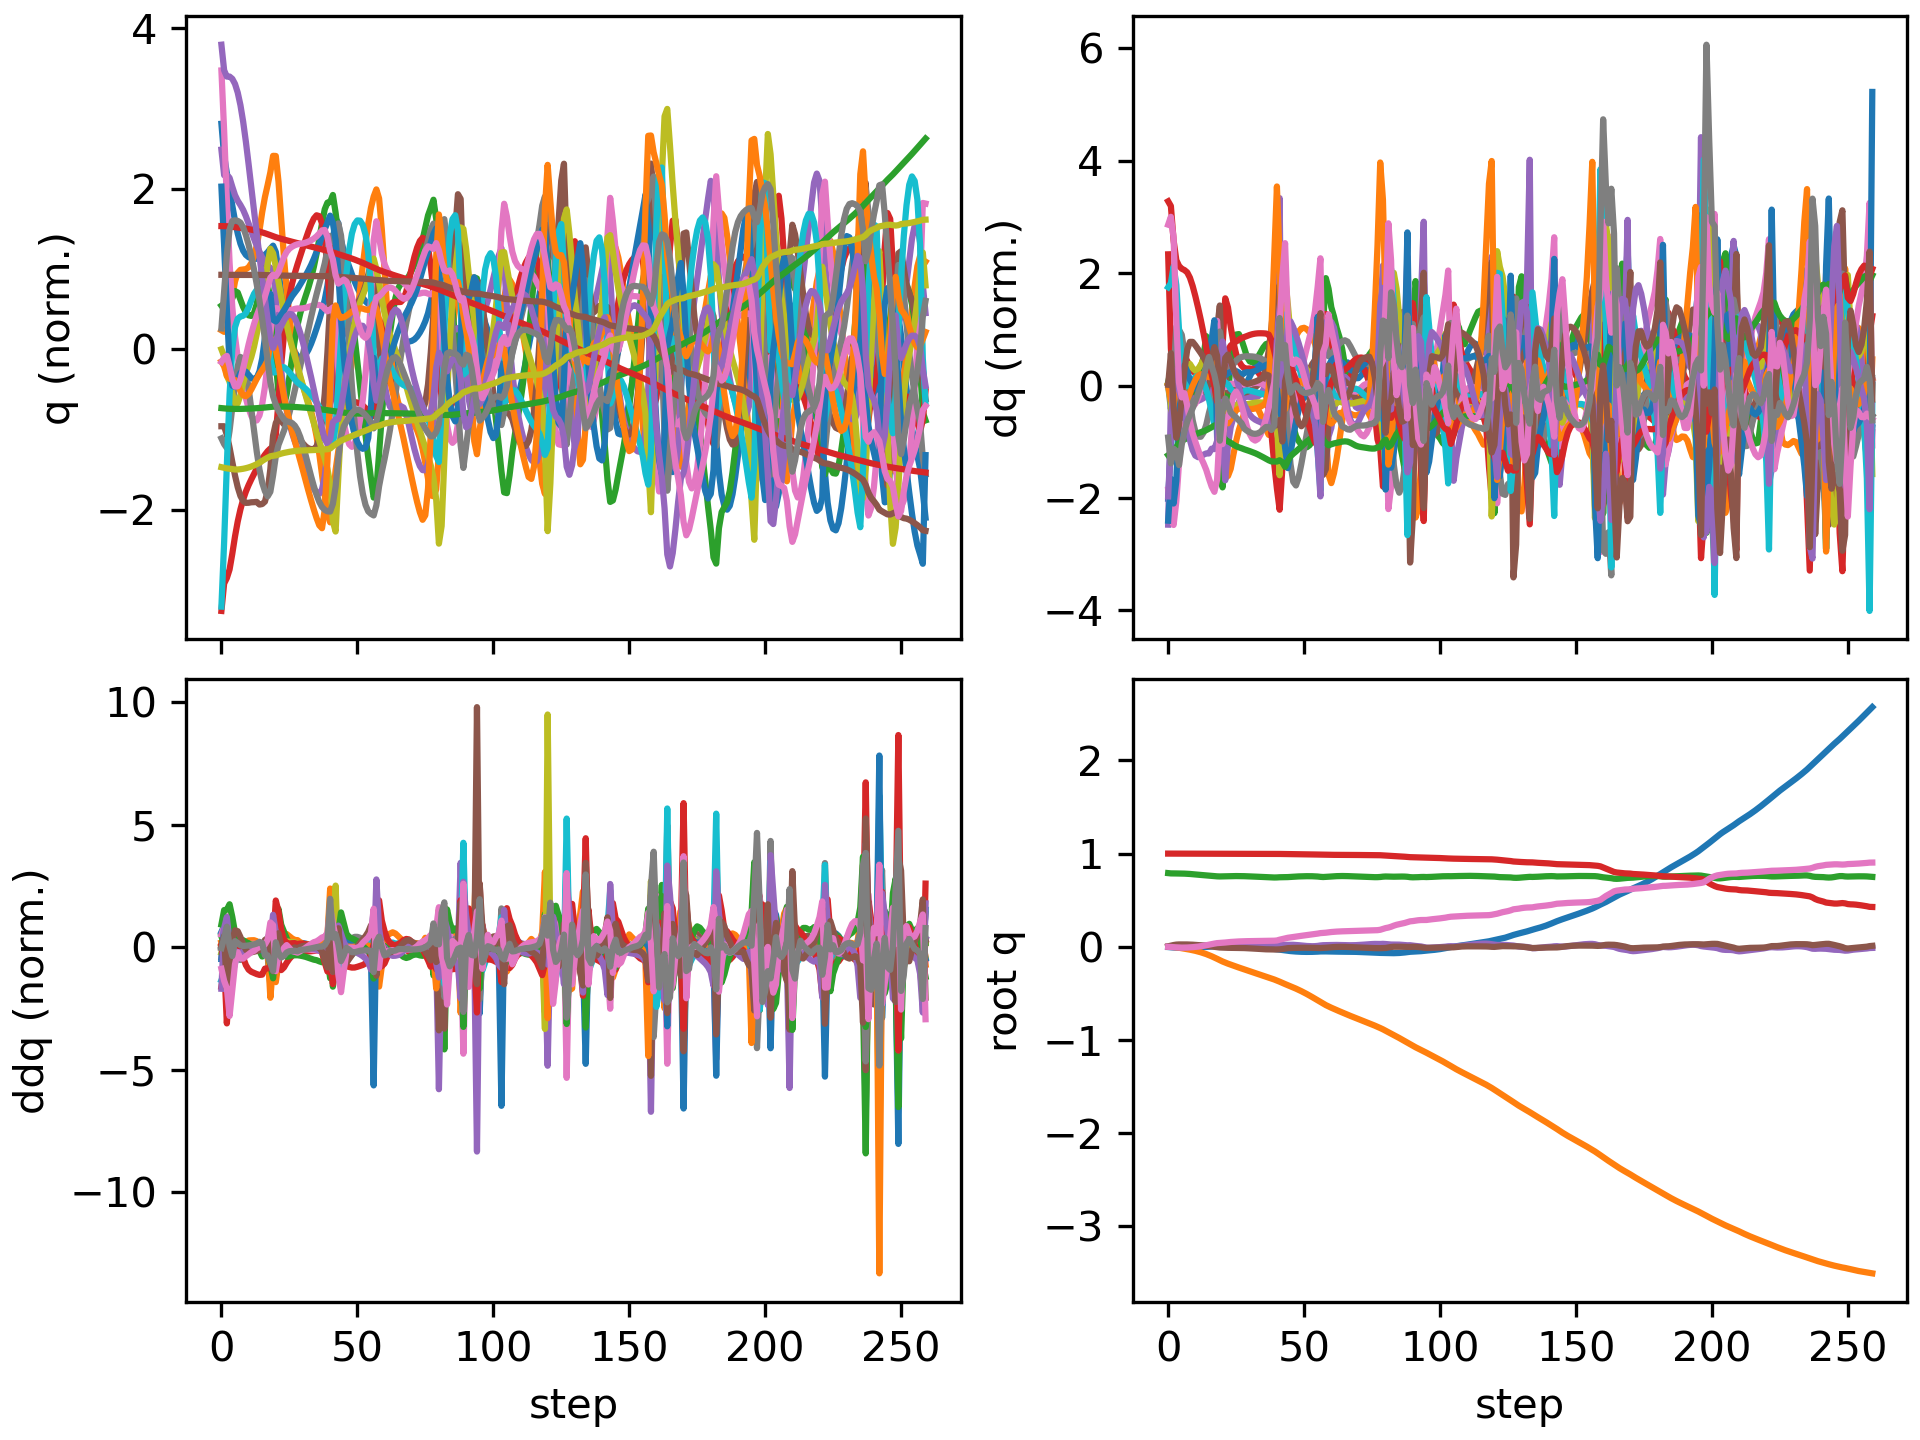

Data behind this chart, as committed beside it:
floating_base_joint_x, floating_base_joint_y, floating_base_joint_z, floating_base_joint_qw, floating_base_joint_qx, floating_base_joint_qy, floating_base_joint_qz, left_hip_pitch_joint_q, left_hip_roll_joint_q, left_hip_yaw_joint_q, left_knee_joint_q, left_ankle_pitch_joint_q, left_ankle_roll_joint_q, right_hip_pitch_joint_q, right_hip_roll_joint_q, right_hip_yaw_joint_q, right_knee_joint_q, right_ankle_pitch_joint_q, right_ankle_roll_joint_q, floating_base_joint_vx, floating_base_joint_vy, floating_base_joint_vz, floating_base_joint_wx, floating_base_joint_wy
-0.002394, 8.126493536213684e-10, 0.7906, 1, 1.590703861567386e-08, 0.005471, 2.493208403436726e-08, -0.05583, -0.0006928, -0.002995, 0.1251, -0.07646, 2.7707160281795663e-05, -0.05583, 0.0006924, 0.002995, 0.1251, -0.07646, -2.77405148984155e-05, -0.1317, -1.425302885264094e-07, -0.2081, -8.355582209588791e-07, 0.6205
-0.005093, -0.0001708, 0.7876, 0.9999, 0.001166, 0.01248, -0.002174, -0.1025, -0.002194, -0.001598, 0.1951, -0.1193, 4.117600145483301e-05, -0.1375, -0.004814, -0.004387, 0.2769, -0.1681, -0.006985, -0.1146, -0.01736, -0.1049, 0.2315, 0.6502
-0.007411, -0.001816, 0.7869, 0.9998, 0.001656, 0.01921, -0.004398, -0.1275, 0.0007235, 0.0002919, 0.2093, -0.1186, -0.006565, -0.2312, -0.008559, -0.02419, 0.4581, -0.2668, -0.01998, -0.09104, -0.1429, 0.0198, -0.1658, 0.5707
-0.00916, -0.005471, 0.7869, 0.9997, -0.001165, 0.02384, -0.005566, -0.1509, 0.01404, -0.001348, 0.2311, -0.1236, -0.01611, -0.3158, 0.008035, -0.03044, 0.6234, -0.3509, -0.02409, -0.05915, -0.2152, -0.001957, -0.3877, 0.259
-0.01002, -0.01002, 0.7866, 0.9996, -0.004594, 0.02544, -0.007192, -0.1746, 0.03129, 0.002252, 0.2713, -0.1386, -0.02709, -0.3759, 0.03057, -0.04206, 0.73, -0.3853, -0.02471, -0.01898, -0.2365, -0.01675, -0.2943, 0.02259
-0.01027, -0.01489, 0.786, 0.9996, -0.006589, 0.02557, -0.008419, -0.1966, 0.04579, 0.007461, 0.3156, -0.1526, -0.03738, -0.4155, 0.0528, -0.05217, 0.7819, -0.3872, -0.02559, 0.0001535, -0.2468, -0.03806, -0.09876, -0.03283
-0.0102, -0.0199, 0.785, 0.9996, -0.006498, 0.02546, -0.008362, -0.2154, 0.05401, 0.006399, 0.3539, -0.1621, -0.04627, -0.4441, 0.07035, -0.05244, 0.8018, -0.3753, -0.03201, 0.01081, -0.2517, -0.05997, 0.1078, -0.01704
-0.009868, -0.02503, 0.7835, 0.9996, -0.0046, 0.02514, -0.00739, -0.2302, 0.05686, 0.001169, 0.3849, -0.1693, -0.0529, -0.4664, 0.079, -0.04383, 0.8071, -0.3654, -0.04109, 0.02461, -0.26, -0.08371, 0.257, -0.06226
-0.009245, -0.03044, 0.7816, 0.9997, -0.001668, 0.02425, -0.005791, -0.2404, 0.05723, -0.003993, 0.4102, -0.1775, -0.05676, -0.484, 0.07722, -0.03191, 0.8087, -0.3621, -0.04683, 0.03925, -0.2794, -0.1062, 0.3145, -0.1241
-0.008372, -0.03634, 0.7792, 0.9997, 0.001574, 0.02283, -0.00365, -0.2464, 0.05754, -0.00784, 0.4303, -0.188, -0.05815, -0.4992, 0.06625, -0.02162, 0.8151, -0.3635, -0.04821, 0.05008, -0.3095, -0.1244, 0.3144, -0.168
-0.007306, -0.04292, 0.7766, 0.9998, 0.00471, 0.02102, -0.0009302, -0.2497, 0.0593, -0.009912, 0.447, -0.2004, -0.05806, -0.5126, 0.04909, -0.0133, 0.8284, -0.3684, -0.04506, 0.05873, -0.3471, -0.1345, 0.2893, -0.2004
-0.006064, -0.05029, 0.7738, 0.9998, 0.007585, 0.01888, 0.002413, -0.2514, 0.06318, -0.01036, 0.4617, -0.2134, -0.05769, -0.5231, 0.02881, -0.004885, 0.8451, -0.3735, -0.03885, 0.06699, -0.3889, -0.1373, 0.2605, -0.2302
-0.004639, -0.05854, 0.7711, 0.9998, 0.01017, 0.01641, 0.00639, -0.252, 0.06978, -0.008243, 0.4757, -0.2259, -0.0576, -0.5291, 0.007776, 0.005576, 0.8604, -0.3753, -0.03136, 0.07593, -0.4338, -0.1359, 0.2325, -0.26
-0.003023, -0.06774, 0.7684, 0.9998, 0.01244, 0.01364, 0.01104, -0.2521, 0.07989, -0.001779, 0.4895, -0.2376, -0.0574, -0.5292, -0.01211, 0.01877, 0.8695, -0.3729, -0.02403, 0.08485, -0.4825, -0.1328, 0.2006, -0.2817
-0.001201, -0.07797, 0.7657, 0.9997, 0.01434, 0.0106, 0.01649, -0.2514, 0.09432, 0.0105, 0.5031, -0.2475, -0.05943, -0.5223, -0.0292, 0.03427, 0.869, -0.3631, -0.01749, 0.09528, -0.5352, -0.1305, 0.1633, -0.3067
0.0008776, -0.08926, 0.7632, 0.9996, 0.01588, 0.007198, 0.02277, -0.2492, 0.1117, 0.0248, 0.5147, -0.2572, -0.05903, -0.5072, -0.04189, 0.0519, 0.855, -0.3431, -0.01168, 0.1083, -0.5888, -0.1306, 0.1347, -0.3399
0.003223, -0.1015, 0.7607, 0.9994, 0.01759, 0.003466, 0.02915, -0.2463, 0.1261, 0.02347, 0.5247, -0.2647, -0.05718, -0.4839, -0.05001, 0.07164, 0.8241, -0.3107, -0.005728, 0.1212, -0.6332, -0.1219, 0.199, -0.3702
0.005872, -0.1147, 0.7584, 0.9992, 0.02001, -0.0005265, 0.03475, -0.2425, 0.1376, 0.01294, 0.5335, -0.2699, -0.0493, -0.4522, -0.05509, 0.09059, 0.7725, -0.2628, 0.001764, 0.1364, -0.6766, -0.1228, 0.2763, -0.39
0.0088, -0.1288, 0.756, 0.9989, 0.02261, -0.004506, 0.03964, -0.2374, 0.1497, 0.001563, 0.5403, -0.2756, -0.03247, -0.412, -0.05065, 0.1062, 0.7103, -0.2428, 0.02596, 0.1425, -0.7331, -0.1082, 0.2131, -0.3436
0.01122, -0.1435, 0.755, 0.9988, 0.02343, -0.007154, 0.04175, -0.233, 0.1654, -0.01287, 0.5418, -0.2766, -0.007078, -0.3815, -0.03505, 0.1016, 0.6753, -0.2831, 0.03039, 0.09072, -0.7326, 0.008299, -0.0845, -0.1497
0.01248, -0.1573, 0.7558, 0.9988, 0.02302, -0.008695, 0.04306, -0.2421, 0.1653, -0.04281, 0.575, -0.3186, 0.002462, -0.3772, -0.01663, 0.08768, 0.6761, -0.2857, 0.01643, 0.05504, -0.6491, 0.07142, 0.0158, -0.2096
0.01287, -0.1695, 0.7568, 0.9986, 0.02412, -0.009847, 0.04628, -0.2702, 0.1409, -0.06615, 0.6615, -0.3919, 0.005827, -0.3779, -0.005531, 0.07207, 0.6821, -0.281, -0.004193, 0.007906, -0.5811, 0.04602, 0.1971, -0.1078
0.01278, -0.1807, 0.7575, 0.9984, 0.02621, -0.01069, 0.04953, -0.3011, 0.1052, -0.07534, 0.7554, -0.4467, 0.004064, -0.3801, 0.001339, 0.05658, 0.6877, -0.2752, -0.02708, -0.006372, -0.5448, 0.03696, 0.2217, -0.1063
0.01246, -0.1914, 0.7582, 0.9982, 0.02814, -0.01144, 0.0521, -0.3258, 0.06916, -0.07471, 0.8309, -0.4845, 0.00141, -0.3806, 0.00803, 0.04194, 0.6878, -0.2685, -0.04837, -0.01946, -0.5278, 0.03275, 0.1741, -0.07483
0.01185, -0.2018, 0.7587, 0.998, 0.02953, -0.01183, 0.05422, -0.3461, 0.03802, -0.06659, 0.8877, -0.5134, 0.0004337, -0.3802, 0.01582, 0.02819, 0.683, -0.2612, -0.06648, -0.03628, -0.5194, 0.02251, 0.1149, -0.02617
0.01095, -0.2121, 0.759, 0.9979, 0.03039, -0.01195, 0.05608, -0.3634, 0.01283, -0.05414, 0.9299, -0.5349, 1.29389816421486e-05, -0.3799, 0.02508, 0.01589, 0.6759, -0.2535, -0.08215, -0.0503, -0.513, 0.007569, 0.07113, -0.01037
0.009812, -0.2223, 0.7589, 0.9978, 0.03093, -0.01213, 0.05769, -0.3773, -0.007288, -0.04041, 0.9624, -0.5517, -0.001378, -0.3795, 0.03554, 0.005069, 0.6678, -0.2463, -0.09648, -0.06056, -0.5065, -0.01024, 0.0463, -0.02859
0.008502, -0.2324, 0.7585, 0.9977, 0.03132, -0.01261, 0.05904, -0.3874, -0.02344, -0.0276, 0.9889, -0.5656, -0.003916, -0.3783, 0.04678, -0.004445, 0.659, -0.2408, -0.1101, -0.06884, -0.5002, -0.03012, 0.03735, -0.06361
0.00701, -0.2424, 0.7577, 0.9976, 0.03157, -0.01344, 0.06001, -0.3936, -0.03607, -0.01681, 1.012, -0.5777, -0.007186, -0.3776, 0.05841, -0.01412, 0.6519, -0.2352, -0.1233, -0.07833, -0.4967, -0.04234, 0.01432, -0.1014
0.005353, -0.2523, 0.7567, 0.9975, 0.03169, -0.0147, 0.06065, -0.3961, -0.04596, -0.008502, 1.033, -0.5893, -0.01036, -0.3778, 0.0703, -0.02448, 0.6471, -0.2283, -0.1372, -0.08626, -0.4928, -0.05218, 0.006596, -0.1432
0.003531, -0.2621, 0.7556, 0.9975, 0.03182, -0.0163, 0.06114, -0.3952, -0.05425, -0.001963, 1.055, -0.6008, -0.01305, -0.3775, 0.08224, -0.03471, 0.6423, -0.2213, -0.1514, -0.09487, -0.489, -0.06051, 0.01045, -0.1713
0.001538, -0.2718, 0.7543, 0.9974, 0.03202, -0.01814, 0.0615, -0.3912, -0.0617, 0.003926, 1.076, -0.6124, -0.01527, -0.3767, 0.09415, -0.0446, 0.6369, -0.2142, -0.1655, -0.1038, -0.486, -0.06604, 0.01644, -0.1898
-0.0006433, -0.2815, 0.7529, 0.9974, 0.03228, -0.02009, 0.06179, -0.3844, -0.06923, 0.009963, 1.096, -0.6241, -0.01677, -0.3756, 0.106, -0.05419, 0.6305, -0.2065, -0.1795, -0.1138, -0.4841, -0.06965, 0.02325, -0.1962
-0.003034, -0.2912, 0.7515, 0.9973, 0.03264, -0.02204, 0.06208, -0.3755, -0.07786, 0.01678, 1.114, -0.6354, -0.01731, -0.3744, 0.1175, -0.06358, 0.6231, -0.1979, -0.1929, -0.125, -0.483, -0.07216, 0.03171, -0.1902
-0.00566, -0.3009, 0.7501, 0.9972, 0.03309, -0.02387, 0.06247, -0.3649, -0.08848, 0.02482, 1.129, -0.6452, -0.01733, -0.3733, 0.1287, -0.07288, 0.6146, -0.1884, -0.2056, -0.1374, -0.4828, -0.07427, 0.04284, -0.1726
-0.00854, -0.3105, 0.7486, 0.9971, 0.03369, -0.02547, 0.06301, -0.3533, -0.1019, 0.03423, 1.137, -0.6517, -0.01518, -0.3728, 0.1393, -0.08212, 0.605, -0.1777, -0.2173, -0.1506, -0.4831, -0.07667, 0.05812, -0.1466
-0.01169, -0.3202, 0.747, 0.997, 0.03447, -0.02677, 0.06375, -0.3409, -0.1185, 0.04474, 1.135, -0.6533, -0.009014, -0.373, 0.1493, -0.09131, 0.5947, -0.166, -0.2274, -0.1644, -0.4838, -0.08023, 0.07516, -0.1127
-0.01509, -0.3298, 0.7455, 0.9969, 0.03531, -0.02773, 0.06456, -0.3275, -0.138, 0.05582, 1.116, -0.6458, 0.003344, -0.3743, 0.1587, -0.1004, 0.5839, -0.1534, -0.2314, -0.1776, -0.4876, -0.08049, 0.06795, -0.07214
-0.01873, -0.3398, 0.7442, 0.9969, 0.0354, -0.02827, 0.06509, -0.3119, -0.1578, 0.066, 1.075, -0.6242, 0.0245, -0.3781, 0.169, -0.1093, 0.5747, -0.1425, -0.2058, -0.1884, -0.5087, -0.0599, -0.06054, -0.02402
-0.02246, -0.3503, 0.7437, 0.9969, 0.03357, -0.02853, 0.06562, -0.2911, -0.1754, 0.07082, 1.002, -0.5825, 0.05626, -0.3815, 0.1821, -0.1197, 0.5617, -0.1324, -0.1384, -0.1889, -0.547, -0.01881, -0.303, 0.02317
-0.02599, -0.3617, 0.7443, 0.9968, 0.02976, -0.02857, 0.06805, -0.2614, -0.1836, 0.07123, 0.8938, -0.5107, 0.09425, -0.3794, 0.1955, -0.1353, 0.5362, -0.1215, -0.03472, -0.189, -0.5914, 0.07327, -0.2903, 0.1296
-0.02962, -0.3739, 0.7462, 0.9963, 0.02748, -0.02715, 0.07656, -0.2263, -0.1623, 0.0763, 0.7684, -0.379, 0.1322, -0.3763, 0.1896, -0.1734, 0.5067, -0.1328, 0.05556, -0.1774, -0.6291, 0.07583, -0.2572, 0.2467
-0.03344, -0.3868, 0.7465, 0.996, 0.02329, -0.02398, 0.08341, -0.1937, -0.1339, 0.06359, 0.6673, -0.3546, 0.1403, -0.4061, 0.1975, -0.184, 0.5489, -0.1599, 0.0778, -0.195, -0.6528, -0.009709, -0.4153, 0.4229
-0.03808, -0.3995, 0.7466, 0.9955, 0.02103, -0.01867, 0.09054, -0.2001, -0.1155, 0.04852, 0.6422, -0.3923, 0.1237, -0.4599, 0.2075, -0.1279, 0.6498, -0.2116, 0.06571, -0.2371, -0.6111, 0.04175, 0.02667, 0.5506
-0.04236, -0.4114, 0.7479, 0.995, 0.02158, -0.01456, 0.09688, -0.2251, -0.1026, 0.03811, 0.654, -0.394, 0.108, -0.5032, 0.1958, -0.07452, 0.7515, -0.2786, 0.06055, -0.1851, -0.5935, 0.0927, 0.1044, 0.2645
-0.04564, -0.4233, 0.7499, 0.9945, 0.02212, -0.01275, 0.1013, -0.2408, -0.08784, 0.03048, 0.6588, -0.3845, 0.09733, -0.531, 0.1685, -0.03955, 0.8369, -0.3385, 0.06134, -0.1418, -0.6016, 0.1078, 0.01495, 0.1001
-0.04827, -0.4356, 0.7519, 0.9941, 0.02159, -0.01182, 0.1053, -0.2523, -0.07079, 0.02039, 0.6596, -0.3728, 0.09164, -0.5497, 0.1314, -0.01746, 0.9082, -0.3854, 0.06364, -0.1185, -0.6266, 0.09739, -0.114, 0.09367
-0.05044, -0.4484, 0.7537, 0.9937, 0.0199, -0.011, 0.1096, -0.2636, -0.05181, 0.006903, 0.6601, -0.3618, 0.09039, -0.5613, 0.09032, -0.0003575, 0.964, -0.4197, 0.06624, -0.09809, -0.6561, 0.0831, -0.2096, 0.1106
-0.05216, -0.4619, 0.7551, 0.9933, 0.01737, -0.01027, 0.1139, -0.2747, -0.03085, -0.008712, 0.6601, -0.3519, 0.09116, -0.5649, 0.05064, 0.01554, 1.002, -0.4439, 0.0693, -0.07537, -0.689, 0.06816, -0.2765, 0.1039
-0.05342, -0.476, 0.7563, 0.9929, 0.01437, -0.009778, 0.118, -0.285, -0.008223, -0.0256, 0.6595, -0.343, 0.09241, -0.5603, 0.01567, 0.02997, 1.024, -0.4609, 0.07206, -0.05237, -0.7238, 0.0512, -0.3038, 0.08211
-0.0542, -0.4908, 0.7571, 0.9924, 0.01136, -0.009605, 0.1218, -0.2943, 0.01521, -0.04334, 0.6579, -0.3344, 0.09392, -0.5479, -0.0133, 0.04184, 1.033, -0.4727, 0.07344, -0.02939, -0.7585, 0.03249, -0.2837, 0.04646
-0.05453, -0.5064, 0.7576, 0.992, 0.008813, -0.009769, 0.1256, -0.3021, 0.03853, -0.06134, 0.6551, -0.3258, 0.09645, -0.528, -0.03593, 0.05106, 1.032, -0.4802, 0.07377, -0.007704, -0.7925, 0.01094, -0.2212, 0.009591
-0.05443, -0.5226, 0.7576, 0.9915, 0.007079, -0.01015, 0.1294, -0.3087, 0.06099, -0.07902, 0.6505, -0.3172, 0.1008, -0.501, -0.05239, 0.05849, 1.022, -0.4832, 0.07338, 0.01149, -0.8257, -0.01385, -0.1248, -0.01284
-0.05395, -0.5394, 0.757, 0.991, 0.006472, -0.01064, 0.1333, -0.314, 0.08195, -0.09589, 0.6439, -0.3083, 0.1071, -0.4666, -0.06329, 0.06564, 0.9995, -0.4815, 0.07213, 0.03023, -0.8563, -0.04258, 0.002625, -0.0326
-0.05303, -0.5568, 0.7559, 0.9904, 0.007293, -0.01124, 0.1373, -0.3176, 0.1006, -0.1117, 0.635, -0.2993, 0.1151, -0.4232, -0.06947, 0.07469, 0.9563, -0.4664, 0.07151, 0.0509, -0.8817, -0.0768, 0.1642, -0.06043
-0.0516, -0.5746, 0.754, 0.9898, 0.009894, -0.01209, 0.1418, -0.3195, 0.1158, -0.1267, 0.6254, -0.2913, 0.1235, -0.3654, -0.0719, 0.08801, 0.874, -0.4192, 0.07303, 0.07665, -0.8953, -0.1266, 0.3679, -0.1059
-0.04961, -0.5924, 0.7507, 0.9889, 0.0144, -0.01311, 0.147, -0.3239, 0.1266, -0.1405, 0.6236, -0.2877, 0.1238, -0.2855, -0.07342, 0.09606, 0.7217, -0.3421, 0.08018, 0.09428, -0.8861, -0.2081, 0.5249, -0.09514
-0.04888, -0.6095, 0.7488, 0.9886, 0.01732, -0.01178, 0.1493, -0.3428, 0.1335, -0.1346, 0.6583, -0.3245, 0.0942, -0.2598, -0.06373, 0.08509, 0.6674, -0.3913, 0.07352, 0.0101, -0.826, 0.03787, 0.08831, 0.1387
-0.04925, -0.6252, 0.7502, 0.9883, 0.01763, -0.0097, 0.1515, -0.3696, 0.1249, -0.1087, 0.7304, -0.3857, 0.06047, -0.2816, -0.0453, 0.07137, 0.6904, -0.3965, 0.05886, -0.02232, -0.7493, 0.1064, 0.07858, 0.1687
-0.05, -0.6396, 0.7523, 0.9877, 0.01832, -0.007114, 0.1552, -0.395, 0.09542, -0.08152, 0.8065, -0.4324, 0.04384, -0.3032, -0.0315, 0.05471, 0.7084, -0.3879, 0.03839, -0.04235, -0.6991, 0.1045, 0.1414, 0.2813
... 200 more rows
